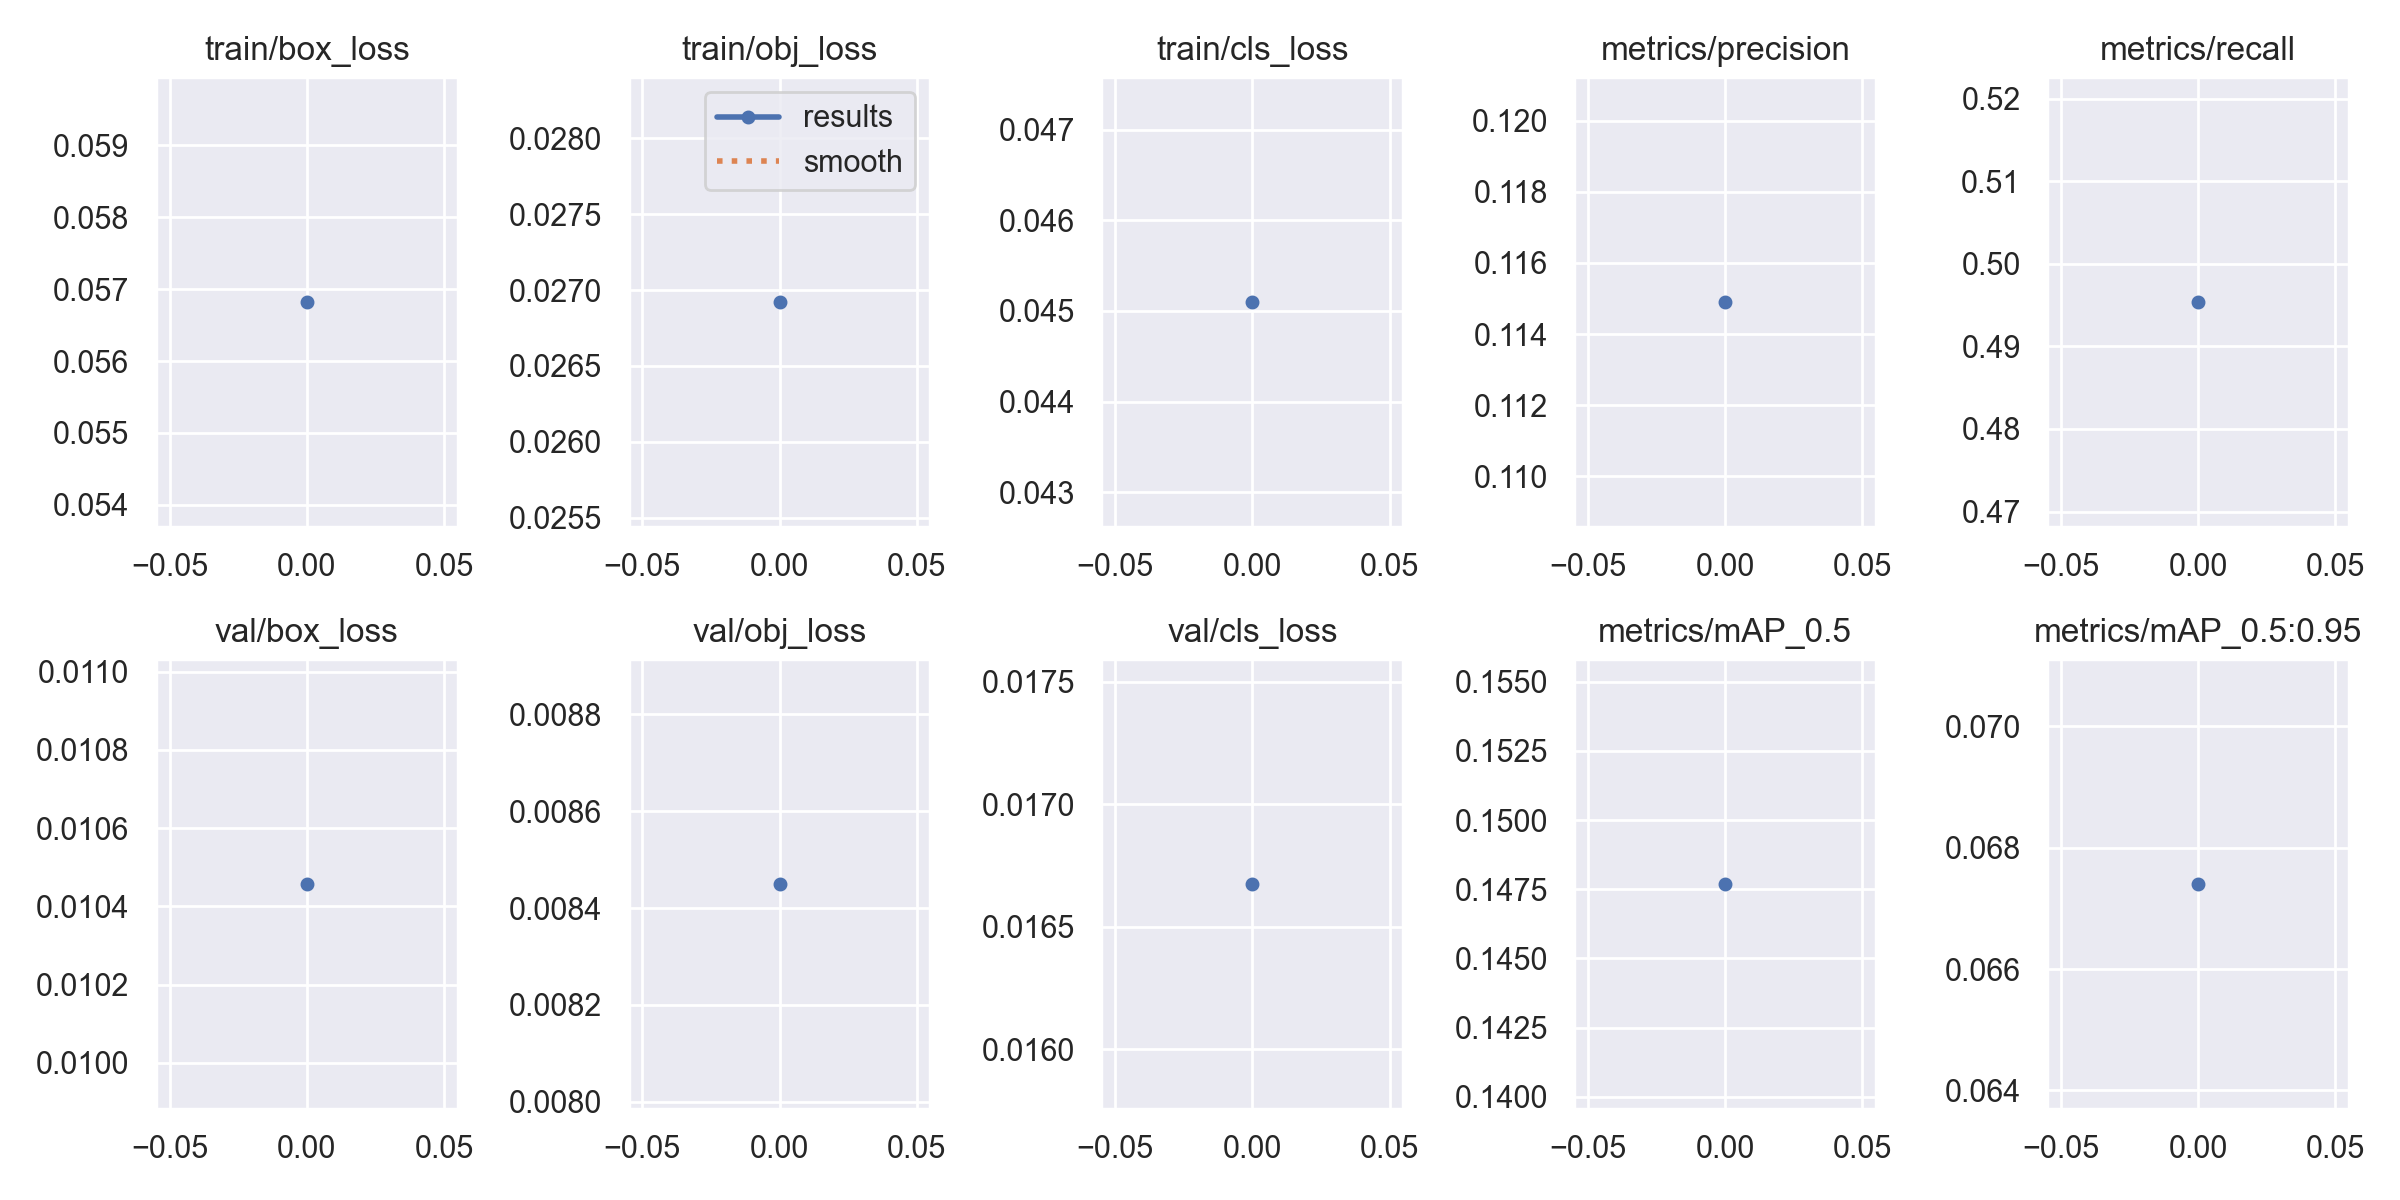

Source data for this figure (header and first rows):
epoch, train/box_loss, train/obj_loss, train/cls_loss, metrics/precision, metrics/recall, metrics/mAP_0.5, metrics/mAP_0.5:0.95, val/box_loss, val/obj_loss, val/cls_loss, x/lr0, x/lr1, x/lr2
0, 0.05682, 0.02692, 0.0451, 0.1149, 0.4954, 0.1477, 0.06741, 0.01046, 0.00845, 0.01668, 0.07006, 0.003326, 0.003326
